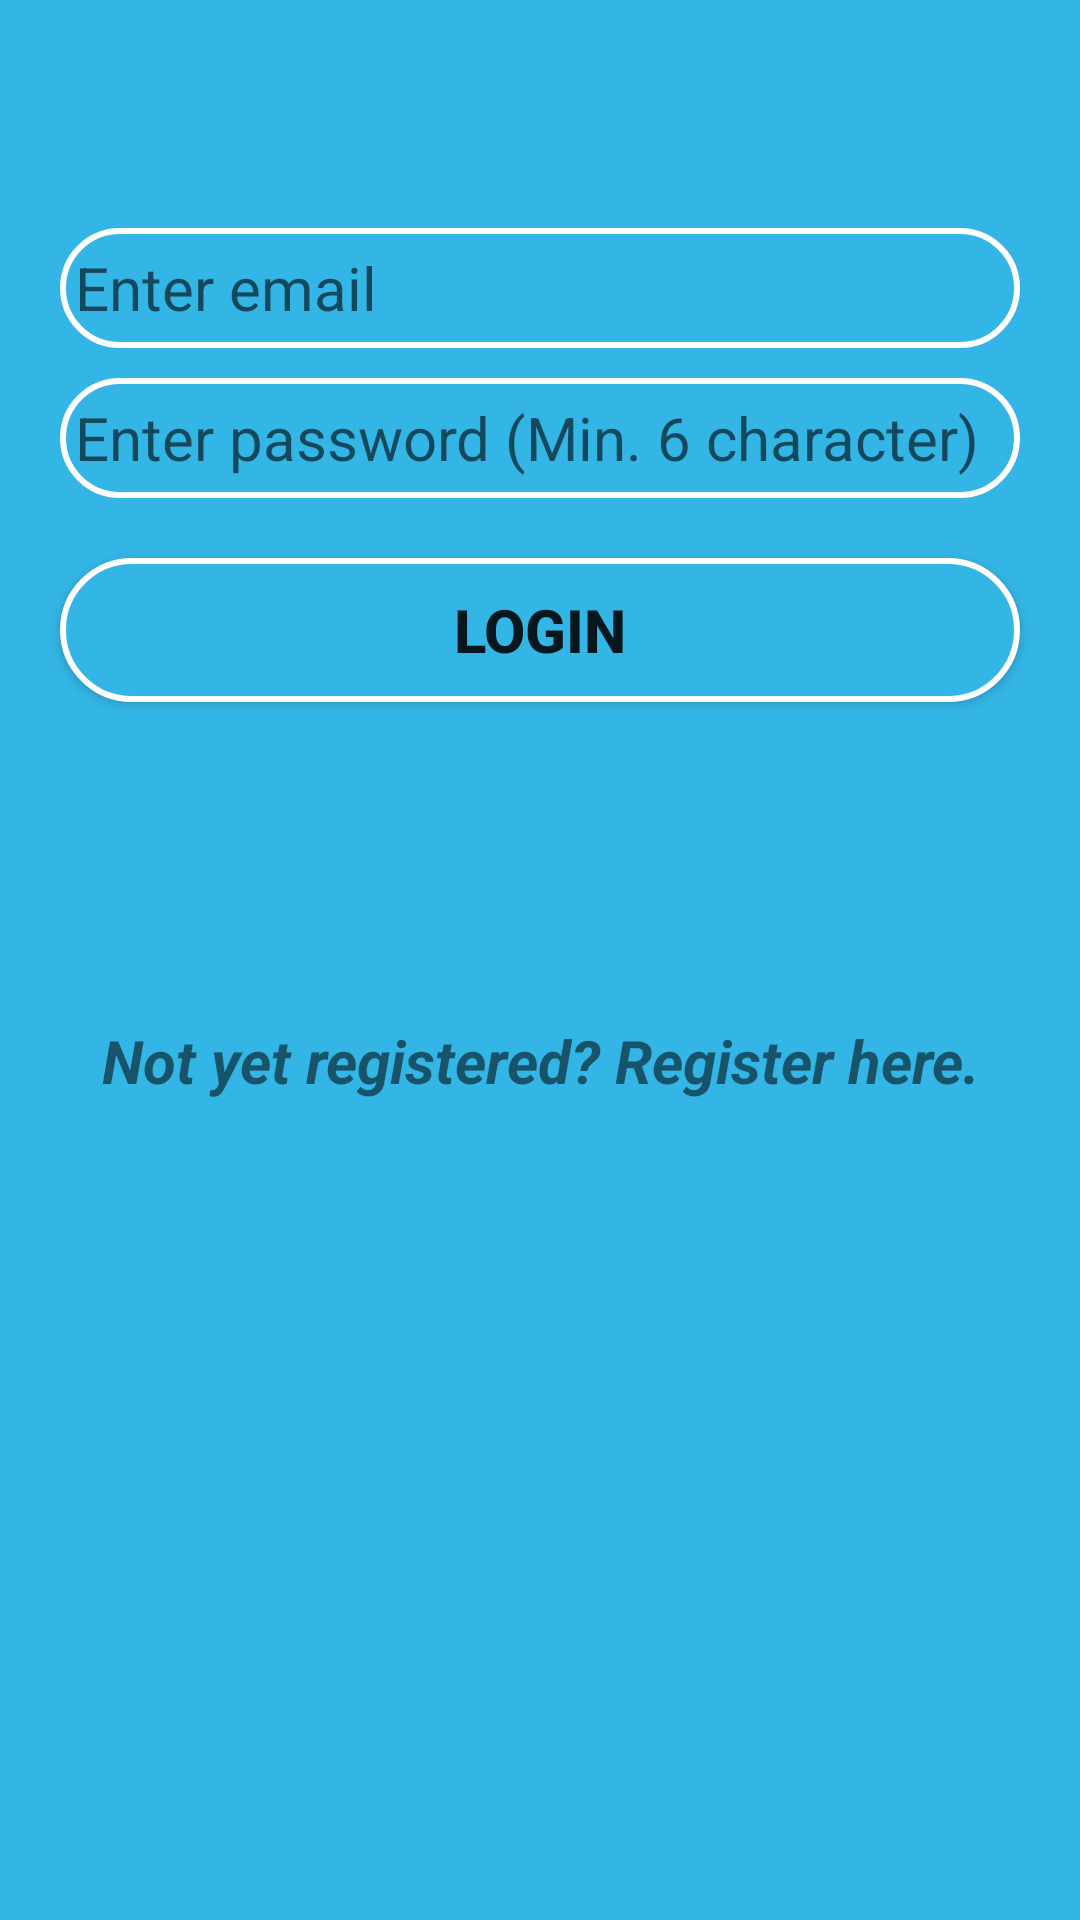

Here is an Android app screen rendered from its layout file. Give the layout XML and the strings, colors and styles it references.
<!-- AndroidManifest.xml: application theme AppTheme -->
<!-- res/layout/activity_login.xml -->
<?xml version="1.0" encoding="utf-8"?>
<android.support.constraint.ConstraintLayout xmlns:android="http://schemas.android.com/apk/res/android"
    xmlns:app="http://schemas.android.com/apk/res-auto"
    xmlns:tools="http://schemas.android.com/tools"
    android:layout_width="match_parent"
    android:layout_height="match_parent"
    android:background="@color/colorPrimaryDark"
    tools:context=".Login">

    <EditText
        android:id="@+id/log_email"
        android:layout_width="320dp"
        android:layout_height="40dp"
        android:layout_marginStart="8dp"
        android:layout_marginTop="76dp"
        android:layout_marginEnd="8dp"
        android:background="@drawable/oval_for_blue"
        android:hint="@string/enter_email"
        android:inputType="textEmailAddress"
        android:padding="5dp"
        android:textSize="20sp"
        app:layout_constraintEnd_toEndOf="parent"
        app:layout_constraintStart_toStartOf="parent"
        app:layout_constraintTop_toTopOf="parent" />

    <EditText
        android:id="@+id/log_pass"
        android:layout_width="320dp"
        android:layout_height="40dp"
        android:layout_marginStart="8dp"
        android:layout_marginTop="10dp"
        android:layout_marginEnd="8dp"
        android:background="@drawable/oval_for_blue"
        android:hint="@string/enter_password"
        android:inputType="textPassword"
        android:padding="5dp"
        android:textSize="20sp"
        app:layout_constraintEnd_toEndOf="parent"
        app:layout_constraintStart_toStartOf="parent"
        app:layout_constraintTop_toBottomOf="@+id/log_email" />

    <Button
        android:id="@+id/log_btn"
        android:layout_width="320dp"
        android:layout_height="wrap_content"
        android:layout_marginStart="8dp"
        android:layout_marginTop="20dp"
        android:layout_marginEnd="8dp"
        android:text="@string/login"
        android:background="@drawable/oval_for_blue"
        android:textAllCaps="true"
        android:textSize="20sp"
        android:textStyle="bold"
        app:layout_constraintEnd_toEndOf="parent"
        app:layout_constraintStart_toStartOf="parent"
        app:layout_constraintTop_toBottomOf="@+id/log_pass" />

    <TextView
        android:id="@+id/sendToRegister"
        android:layout_width="wrap_content"
        android:layout_height="wrap_content"
        android:layout_marginStart="8dp"
        android:layout_marginTop="8dp"
        android:layout_marginEnd="8dp"
        android:layout_marginBottom="8dp"
        android:text="@string/not_yet_registered_register_here"
        android:textSize="20sp"
        android:textStyle="bold|italic"
        app:layout_constraintBottom_toBottomOf="parent"
        app:layout_constraintEnd_toEndOf="parent"
        app:layout_constraintHorizontal_bias="0.505"
        app:layout_constraintStart_toStartOf="parent"
        app:layout_constraintTop_toBottomOf="@+id/log_btn"
        app:layout_constraintVertical_bias="0.26999998" />


</android.support.constraint.ConstraintLayout>
<!-- resources referenced by this layout -->
<resources>
  <color name="colorPrimaryDark">@android:color/holo_blue_light</color>
  <!-- drawable oval_for_blue (drawable) -->
  <?xml version="1.0" encoding="UTF-8"?>
  <shape xmlns:android="http://schemas.android.com/apk/res/android">
      <corners android:radius="50dp" />
      <stroke android:color="@android:color/white" android:width="2dp" />
      <solid android:color="@color/colorPrimaryDark" />
  </shape>
  <string name="enter_email">Enter email</string>
  <string name="enter_password">Enter password (Min. 6 character)</string>
  <string name="login">Login</string>
  <string name="not_yet_registered_register_here">Not yet registered? Register here.</string>
  <style name="AppTheme" parent="Theme.AppCompat.Light.NoActionBar">
          
          <item name="colorPrimary">@color/colorPrimary</item>
          <item name="colorPrimaryDark">@color/colorPrimaryDark</item>
          <item name="colorAccent">@color/colorAccent</item>
      </style>
  <color name="colorPrimary">#008577</color>
  <color name="colorAccent">#D81B60</color>
</resources>
